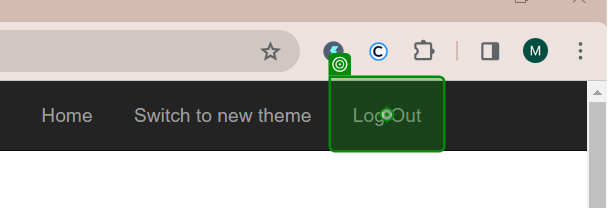
Task: Practical Exam Solution of ACEM Work Items in REFramework with Modern Design
Workflow: CloseAllApplications

Step 1: click on the link 'Log Out' in window 'ACME System 1 - Work Items' (chrome.exe)
